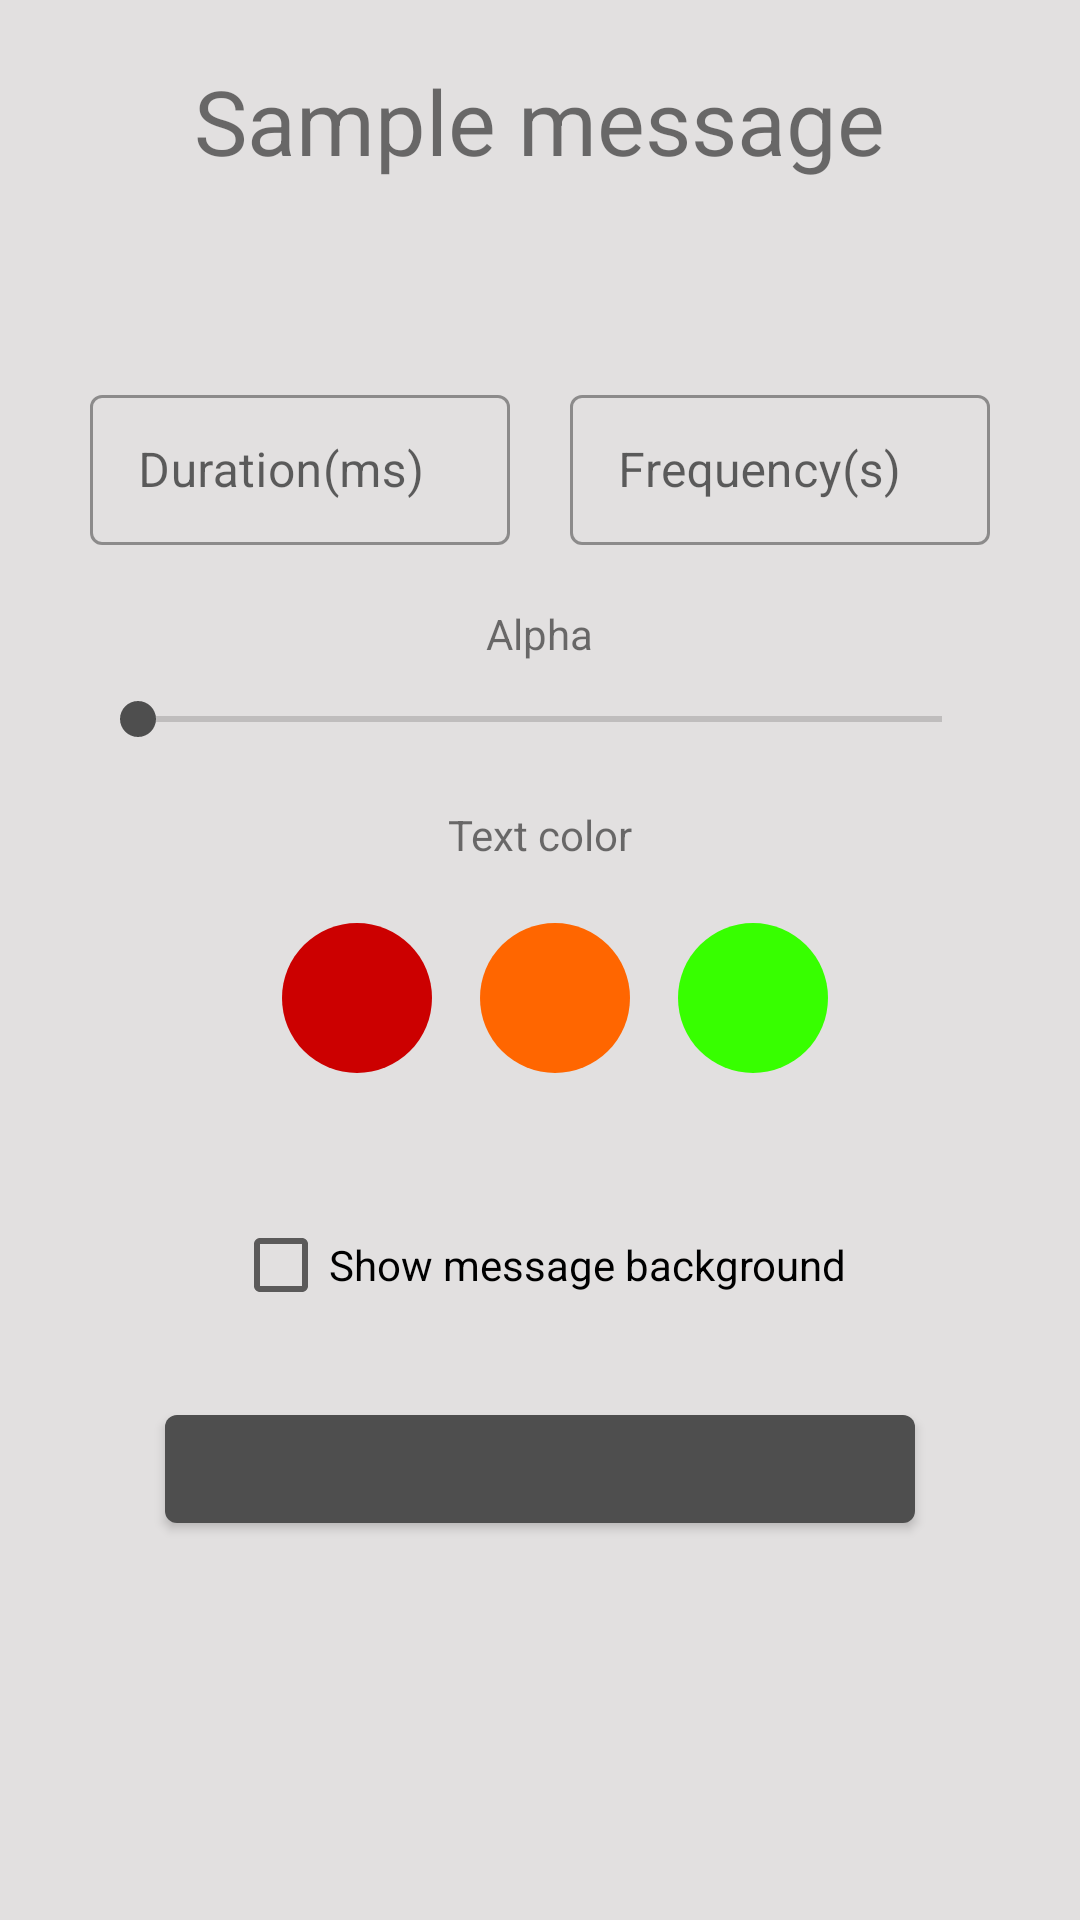

This screen was rendered from an Android layout file. Write that file and the resources it references.
<!-- AndroidManifest.xml: application theme AppTheme -->
<!-- res/layout/layout_settings.xml -->
<?xml version="1.0" encoding="utf-8"?>
<RelativeLayout
        xmlns:android="http://schemas.android.com/apk/res/android"
        android:layout_width="match_parent"
        android:layout_height="match_parent"
        android:background="#E2E0E0">

<ImageButton android:layout_width="40dp"
             android:src="@drawable/ic_close_black_24dp"
             android:background="@android:color/transparent"
             android:scaleType="fitXY"
             android:layout_alignParentRight="true"
             android:layout_margin="8dp"
             android:id="@+id/close"
             android:layout_height="40dp"/>

    <TextView android:layout_width="wrap_content"
              android:text="Sample message"
              android:id="@+id/samplemessage"
              android:padding="10dp"
              android:layout_centerHorizontal="true"
              android:layout_marginTop="10dp"
              android:textSize="30sp"
              android:layout_gravity="center"
              android:layout_height="wrap_content"/>

<LinearLayout android:layout_width="wrap_content"
              android:orientation="vertical"
              android:id="@+id/setting"
                android:layout_centerInParent="true"
                android:layout_height="wrap_content">

    <LinearLayout android:layout_width="wrap_content"
                  android:orientation="horizontal"
                  android:gravity="center"
                  android:layout_gravity="center"
                  android:weightSum="2"
                  android:layout_height="wrap_content">
        <android.support.design.widget.TextInputLayout
                android:layout_width="wrap_content"
                android:layout_weight="1"
                style="@style/Widget.MaterialComponents.TextInputLayout.OutlinedBox"
                android:layout_height="wrap_content">
            <android.support.design.widget.TextInputEditText
                    android:layout_width="140dp"
                    android:hint="Duration(ms)"
                    android:id="@+id/duration"
                    android:inputType="numberSigned"
                    android:layout_margin="10dp"
                    android:textAlignment="center"
                    android:layout_height="50dp" />
        </android.support.design.widget.TextInputLayout>

        <android.support.design.widget.TextInputLayout
                android:layout_width="wrap_content"
                android:layout_weight="1"
                style="@style/Widget.MaterialComponents.TextInputLayout.OutlinedBox"
                android:layout_height="wrap_content">
            <android.support.design.widget.TextInputEditText
                    android:layout_width="140dp"
                    android:hint="Frequency(s)"
                    android:id="@+id/frequency"
                    android:layout_margin="10dp"
                    android:inputType="numberSigned"
                    android:textAlignment="center"
                    android:layout_height="50dp" />
        </android.support.design.widget.TextInputLayout>
    </LinearLayout>

    <TextView android:layout_width="wrap_content"
              android:layout_gravity="center"
              android:text="Alpha"
              android:layout_marginTop="10dp"
              android:layout_height="wrap_content"/>
    <SeekBar android:layout_width="match_parent"
             android:layout_margin="10dp"
             android:id="@+id/alphascroll"
             android:max="100"
             android:layout_height="wrap_content"/>

    <TextView android:layout_width="wrap_content"
              android:text="Text color"
              android:layout_marginTop="10dp"
              android:layout_gravity="center"
              android:layout_height="wrap_content"/>

    <LinearLayout android:layout_width="match_parent"
                  android:orientation="horizontal"
                  android:layout_marginTop="20dp"
                  android:layout_height="wrap_content">

        <ImageButton
                android:layout_width="50dp"
                android:scaleType="fitXY"
                android:id="@+id/black"
                android:onClick="onColorClick"
                android:src="@drawable/black"
                android:background="@android:color/transparent"
                android:layout_marginLeft="8dp"
                android:layout_marginRight="8dp"
                android:layout_height="50dp"/>

        <ImageButton
                android:layout_width="50dp"
                android:scaleType="fitXY"
                android:onClick="onColorClick"
                android:id="@+id/red"
                android:src="@drawable/red"
                android:background="@android:color/transparent"
                android:layout_marginLeft="8dp"
                android:layout_marginRight="8dp"
                android:layout_height="50dp"/>

        <ImageButton
                android:id="@+id/orange"
                android:layout_width="50dp"
                android:scaleType="fitXY"
                android:onClick="onColorClick"
                android:src="@drawable/orange"
                android:background="@android:color/transparent"
                android:layout_marginLeft="8dp"
                android:layout_marginRight="8dp"
                android:layout_height="50dp"/>

        <ImageButton
                android:id="@+id/green"
                android:layout_width="50dp"
                android:scaleType="fitXY"
                android:src="@drawable/green"
                android:onClick="onColorClick"
                android:background="@android:color/transparent"
                android:layout_marginLeft="8dp"
                android:layout_marginRight="8dp"
                android:layout_height="50dp"/>
    </LinearLayout>

    <android.support.v7.widget.AppCompatCheckBox
            android:layout_width="wrap_content"
            android:layout_marginTop="40dp"
            android:id="@+id/checkmessage"
            android:layout_gravity="center"
            android:text="Show message background"
            android:layout_height="wrap_content"/>

    <android.support.design.button.MaterialButton
            android:id="@+id/submitbtn"
            android:layout_width="250dp"
            android:layout_gravity="center"
            android:layout_marginTop="20dp"
            android:layout_height="wrap_content"
    />

</LinearLayout>
</RelativeLayout>
<!-- resources referenced by this layout -->
<resources>
  <!-- drawable green (drawable) -->
  <?xml version="1.0" encoding="utf-8"?>
  <shape
          xmlns:android="http://schemas.android.com/apk/res/android"
          android:shape="oval">
  
      <solid
              android:color="#37FF00"/>
  
      <size
              android:width="120dp"
              android:height="120dp"/>
  </shape>
  <!-- drawable orange (drawable) -->
  <?xml version="1.0" encoding="utf-8"?>
  <shape
          xmlns:android="http://schemas.android.com/apk/res/android"
          android:shape="oval">
  
      <solid
              android:color="#FF6600"/>
  
      <size
              android:width="120dp"
              android:height="120dp"/>
  </shape>
  <!-- drawable red (drawable) -->
  <?xml version="1.0" encoding="utf-8"?>
  <shape
          xmlns:android="http://schemas.android.com/apk/res/android"
          android:shape="oval">
  
      <solid
              android:color="@android:color/holo_red_dark"/>
      <size
              android:width="120dp"
              android:height="120dp"/>
  </shape>
  <style name="AppTheme" parent="Theme.MaterialComponents.Light.DarkActionBar">
          
          <item name="colorPrimary">@color/colorPrimary</item>
          <item name="colorPrimaryDark">@color/colorPrimaryDark</item>
          <item name="colorAccent">@color/colorAccent</item>
      </style>
  <color name="colorPrimary">#4E4E4E</color>
  <color name="colorPrimaryDark">#A3A3A3</color>
  <color name="colorAccent">#4E4E4E</color>
</resources>
